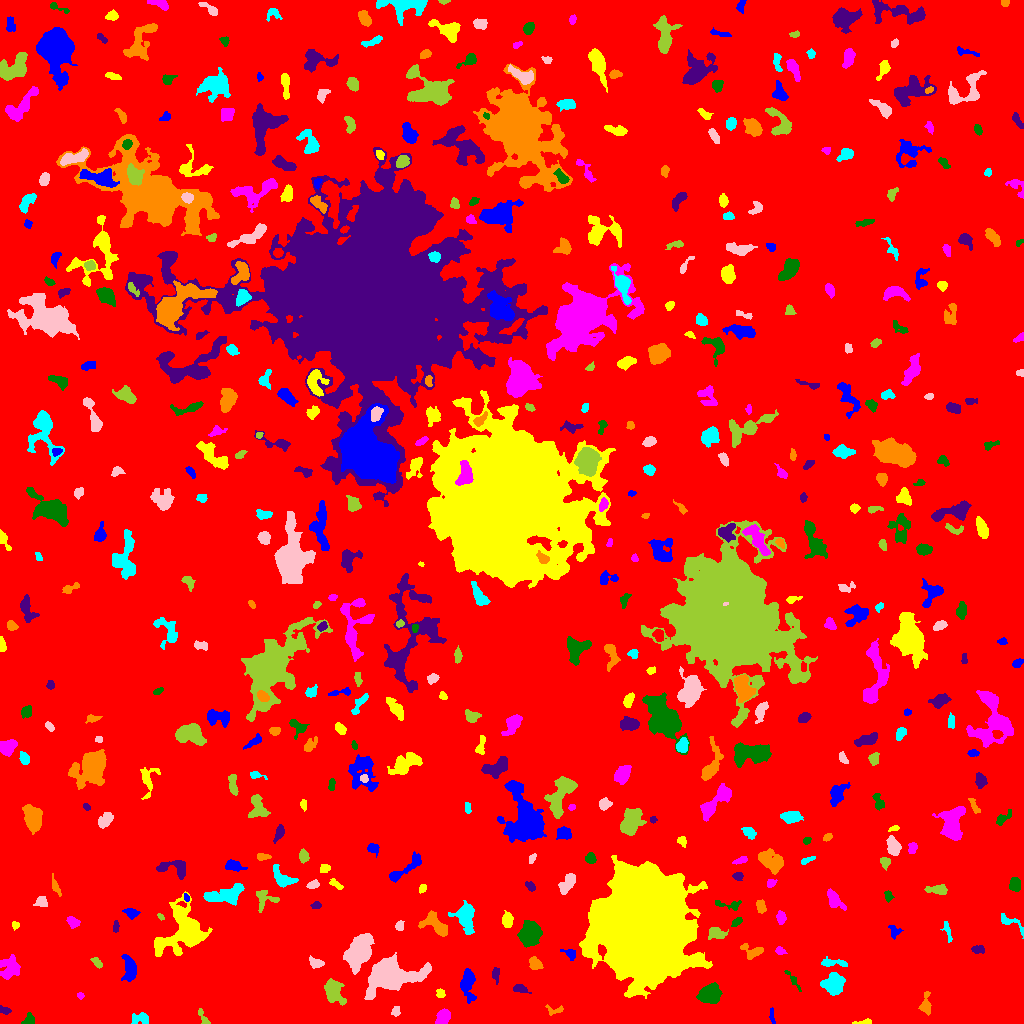

The data file committed next to this chart (first rows):
ID, X, Y, A, B, theta, total_flux, mu_max, mu_median, mu_mean, R_fwhm, R_e, R10, R90, x_start, x_end, y_start, y_end, area, greylevel
0, 518.2, 511.2, 299.7, 297.3, 0.4466, 1895691, 15.0, 2.0, 2.273, 53.44, 238.2, 89.9, 382.7, 0, 1023, 0, 1023, 833921, 2.273
1, 771.7, 8.01, 3.977, 1.118, -1.465, 101.0, 4.0, 1.0, 1.443, 3.09, 2.459, 0.7979, 3.949, 769, 775, 0, 16, 70, 8.443
2, 863.9, 1.087, 5.03, 1.063, 0.06182, 126.0, 4.0, 2.0, 1.726, 3.568, 2.585, 0.9772, 4.107, 852, 871, 0, 5, 73, 7.726
3, 443.7, 6.94, 3.878, 3.012, 1.147, 785.0, 8.0, 4.0, 4.089, 5.754, 4.222, 1.693, 6.676, 435, 450, 0, 15, 192, 9.089
4, 28.84, 3.161, 3.085, 2.505, 0.6994, 372.0, 8.0, 3.0, 3.477, 3.785, 3.192, 1.262, 5.078, 21, 34, 0, 11, 107, 8.477
5, 4.35, 13.15, 3.043, 1.531, -0.3393, 203.0, 4.0, 3.0, 2.603, 4.184, 2.821, 1.262, 4.029, 0, 11, 9, 18, 78, 8.603
6, 554.6, 13.48, 5.129, 2.36, 0.01619, 336.0, 7.0, 3.0, 3.327, 3.385, 3.432, 1.262, 5.109, 545, 563, 8, 19, 101, 7.327
7, 140.9, 4.747, 4.938, 2.788, -0.05939, 375.0, 4.0, 2.0, 2.259, 6.206, 4.068, 1.693, 6.333, 131, 148, 0, 11, 166, 7.259
8, 395.8, 12.45, 2.591, 1.908, 1.25, 223.0, 6.0, 3.0, 2.823, 3.785, 2.821, 0.9772, 4.334, 391, 400, 7, 17, 79, 7.823
9, 203, 6.469, 5.646, 1.527, -1.045, 162.0, 4.0, 1.0, 1.67, 3.827, 2.706, 1.128, 4.478, 198, 210, 0, 15, 97, 8.67
10, 271.3, 17.8, 5.962, 2.205, 1.091, 251.0, 5.0, 2.0, 2.092, 3.568, 3.385, 1.262, 5.412, 262, 277, 8, 26, 120, 7.092
11, 468, 41.67, 6.867, 3.118, -1.555, 1724, 16.0, 3.0, 4.968, 5.352, 4.82, 1.871, 8.463, 460, 476, 20, 55, 347, 9.968
12, 440.6, 30.28, 2.435, 2.054, -1.22, 206.0, 8.0, 3.0, 2.747, 2.459, 2.706, 0.7979, 4.222, 436, 445, 26, 35, 75, 7.747
13, 80.12, 27.94, 1.727, 1.466, -0.6571, 95.0, 4.0, 2.0, 2.111, 3.038, 2.034, 0.7979, 3.192, 77, 84, 24, 31, 45, 10.11
14, 709.9, 29.42, 4.784, 3.843, 0.3829, 5620, 40.0, 12.0, 14.48, 6.232, 5.352, 2.111, 8.777, 696, 722, 20, 41, 388, 19.48
15, 520.0, 34.68, 3.667, 1.864, -0.1786, 300.0, 5.0, 3.0, 2.632, 4.406, 3.29, 1.262, 4.951, 513, 531, 30, 39, 114, 8.632
16, 925.6, 18.21, 5.292, 2.462, 1.506, 655.0, 9.0, 3.0, 3.764, 4.146, 3.909, 1.493, 6.408, 918, 931, 8, 32, 174, 8.764
17, 833.6, 39.24, 5.535, 4.787, 0.4883, 1551, 9.0, 4.0, 3.957, 6.979, 6.232, 2.394, 9.657, 820, 845, 28, 51, 392, 8.957
18, 390.1, 47.91, 13.74, 7.48, 0.07989, 8857, 25.0, 5.0, 6.508, 7.715, 9.918, 3.656, 17.15, 364, 431, 24, 71, 1361, 11.51
19, 333.3, 30.46, 5.722, 3.729, -1.145, 1950, 18.0, 4.0, 5.186, 4.82, 5.232, 1.871, 8.956, 324, 346, 18, 45, 376, 10.19
20, 862.9, 41.88, 10.62, 3.034, -1.333, 520.0, 7.0, 2.0, 2.149, 2.706, 4.853, 1.693, 7.715, 853, 872, 22, 61, 242, 7.149
21, 129.6, 54.17, 6.447, 2.99, -1.473, 1183, 9.0, 4.0, 4.038, 6.129, 5.202, 2.111, 8.215, 121, 136, 42, 69, 293, 9.038
22, 641, 96.48, 23.9, 19.87, -1.501, 313790, 116.0, 20.0, 28.74, 22.69, 26.17, 9.869, 45.27, 579, 712, 25, 168, 10919, 32.74
23, 9.606, 55.24, 5.635, 4.816, 1.421, 2096, 12.0, 6.0, 6.023, 7.979, 6.308, 2.459, 9.441, 0, 20, 44, 69, 348, 9.023
24, 793.3, 42.77, 7.047, 1.342, -0.9606, 198.0, 4.0, 2.0, 1.941, 4.853, 3.385, 1.262, 5.015, 784, 801, 32, 53, 102, 6.941
25, 495.8, 49.26, 4.054, 1.77, -1.57, 201.0, 4.0, 2.0, 2.03, 4.754, 3.29, 1.262, 4.951, 492, 499, 39, 56, 99, 7.03
26, 535, 59.83, 3.139, 2.537, -0.7372, 664.0, 11.0, 4.0, 4.548, 4.029, 3.568, 1.382, 5.67, 529, 543, 54, 67, 146, 9.548
27, 832.4, 60.75, 7.477, 1.859, -0.04812, 618.0, 8.0, 3.0, 3.745, 5.046, 4.107, 1.596, 6.433, 821, 847, 57, 67, 165, 9.745
28, 314.9, 60.63, 3.343, 2.085, -0.4534, 387.0, 7.0, 3.0, 3.0, 3.949, 3.192, 1.262, 5.109, 309, 324, 55, 68, 129, 9.0
29, 97.06, 60.75, 2.936, 1.659, -0.8494, 203.0, 5.0, 2.0, 2.307, 3.29, 2.764, 1.128, 4.442, 90, 102, 55, 66, 88, 9.307
30, 291.9, 60.71, 1.817, 1.341, -1.056, 96.0, 4.0, 2.0, 2.043, 2.932, 1.954, 0.7979, 3.141, 289, 295, 57, 65, 47, 8.043
31, 570.2, 70.2, 3.869, 1.99, -0.32, 146.0, 4.0, 1.0, 1.339, 3.827, 2.932, 0.9772, 4.652, 560, 575, 63, 74, 109, 7.339
32, 182.9, 93.08, 12.97, 9.954, 1.04, 7357, 19.0, 4.0, 5.394, 8.444, 10.34, 3.949, 17.39, 154, 212, 67, 132, 1364, 10.39
33, 779.8, 73.15, 2.549, 1.791, -0.4904, 178.0, 6.0, 2.0, 2.405, 2.877, 2.459, 0.9772, 4.146, 775, 787, 69, 77, 74, 7.405
34, 529.8, 89.64, 5.283, 4.318, 1.295, 5695, 31.0, 10.0, 11.89, 6.979, 6.024, 2.459, 9.837, 517, 542, 76, 103, 479, 16.89
35, 977.9, 74.03, 3.408, 1.912, 0.007606, 280.0, 6.0, 3.0, 2.8, 4.184, 3.141, 1.262, 4.886, 971, 984, 70, 78, 100, 7.8
36, 751.9, 72, 5.691, 3.404, -0.2328, 771.0, 9.0, 4.0, 3.914, 4.983, 4.406, 1.693, 6.747, 740, 763, 64, 80, 197, 8.914
37, 947.3, 92.31, 6.142, 1.513, -1.271, 230.0, 4.0, 2.0, 2.15, 4.951, 3.29, 1.262, 5.015, 940, 952, 81, 102, 107, 7.15
38, 358.4, 71.43, 8.666, 4.897, 1.036, 5027, 16.0, 6.0, 6.676, 9.407, 7.999, 3.29, 12.89, 343, 374, 49, 90, 753, 11.68
39, 715.4, 90.67, 4.053, 2.704, -0.1413, 810.0, 11.0, 3.0, 4.378, 4.549, 3.827, 1.493, 6.433, 708, 728, 84, 96, 185, 9.378
40, 989.2, 98.42, 1.866, 1.511, -1.217, 97.0, 4.0, 2.0, 1.732, 3.09, 2.111, 0.7979, 3.338, 985, 993, 94, 102, 56, 7.732
41, 894.2, 91.96, 3.071, 2.198, -0.8958, 99.0, 3.0, 1.0, 0.8839, 2.585, 2.764, 0.9772, 4.514, 888, 903, 84, 98, 112, 6.884
42, 14.95, 98.3, 1.985, 1.74, -1.553, 132.0, 6.0, 2.0, 2.357, 2.459, 2.185, 0.7979, 3.613, 12, 19, 93, 102, 56, 9.357
43, 72.95, 101.4, 3.21, 2.036, -0.4757, 241.0, 5.0, 2.0, 1.975, 3.827, 3.141, 1.262, 4.787, 66, 80, 95, 107, 122, 8.975
44, 737, 102, 2.768, 1.535, 0.7144, 253.0, 8.0, 3.0, 3.123, 3.038, 2.523, 0.9772, 4.184, 731, 742, 97, 106, 81, 11.12
45, 115.8, 97.13, 2.929, 1.221, 1.521, 98.0, 4.0, 1.0, 1.441, 3.09, 2.326, 0.7979, 3.742, 113, 119, 91, 103, 68, 7.441
46, 436.5, 98.12, 7.758, 3.668, -0.6807, 1591, 13.0, 4.0, 4.457, 4.787, 5.47, 2.034, 8.956, 418, 447, 87, 113, 357, 9.457
47, 1010, 101.4, 7.985, 2.546, -0.5597, 262.0, 6.0, 1.0, 1.569, 3.038, 3.568, 1.262, 6.024, 1001, 1023, 85, 110, 167, 7.569
48, 399.4, 97.07, 2.16, 1.817, 1.442, 122.0, 5.0, 1.0, 1.525, 2.185, 2.459, 0.7979, 3.989, 395, 404, 93, 103, 80, 7.525
49, 160.4, 107.1, 1.706, 1.134, -0.9188, 74.0, 5.0, 2.0, 1.805, 2.034, 1.693, 0.5642, 2.821, 157, 164, 103, 110, 41, 8.805
50, 363.4, 102.5, 2.977, 2.021, 0.6491, 267.0, 6.0, 2.0, 2.244, 4.068, 2.985, 1.128, 4.787, 357, 372, 98, 108, 119, 9.244
51, 131.1, 110, 2.998, 2.211, -0.4257, 302.0, 6.0, 2.0, 2.397, 4.146, 3.141, 1.262, 5.046, 122, 140, 104, 115, 126, 8.397
52, 507.3, 102.6, 3.516, 2.49, -1.545, 776.0, 10.0, 5.0, 5.039, 5.078, 3.785, 1.493, 5.863, 502, 513, 96, 113, 154, 10.04
53, 781, 105.6, 2.737, 1.967, -1.47, 368.0, 8.0, 3.0, 3.257, 3.949, 2.877, 1.128, 4.687, 776, 786, 99, 113, 113, 9.257
54, 730.2, 118.5, 7.559, 2.215, -0.0887, 304.0, 7.0, 2.0, 2.126, 2.257, 3.613, 1.128, 5.944, 715, 741, 113, 123, 143, 7.126
55, 315.9, 117.8, 2.234, 1.617, 0.278, 137.0, 4.0, 2.0, 1.986, 3.785, 2.394, 0.9772, 3.742, 310, 321, 115, 122, 69, 7.986
56, 760.8, 116.9, 3.403, 1.921, -1.335, 287.0, 6.0, 2.0, 2.474, 4.068, 3.141, 1.262, 4.983, 756, 766, 110, 124, 116, 8.474
57, 465.1, 107.9, 5.564, 4.214, -1.319, 2376, 21.0, 4.0, 5.4, 4.951, 5.293, 1.954, 9.288, 448, 474, 89, 123, 440, 10.4
58, 42.17, 121.3, 2.558, 2.152, -0.7706, 126.0, 3.0, 1.0, 1.059, 3.742, 2.932, 1.128, 4.406, 33, 47, 117, 127, 119, 8.059
59, 264, 125.1, 5.935, 5.171, -0.2785, 604.0, 7.0, 3.0, 2.649, 3.909, 4.853, 1.784, 7.421, 256, 279, 111, 133, 228, 7.649
... 472 more rows
